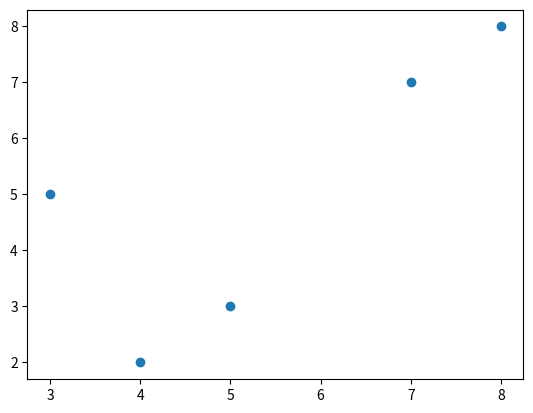

Write Python code to recreate this figure.

import matplotlib.pyplot as plt
x = [3, 5, 7, 8, 4]
y = [5, 3, 7, 8, 2]
plt.scatter(x, y)
plt.show()